Image classification data set "Date_Fruit_dataset" (Talal1421/CSC462_DateFruit_Project on GitHub). Class labels (9): Ajwa date, Galaxy date, Mejdool date, Meneifi date, Nabtat Ali date, Rutab date, Shaishe date, Sokari date, Sugaey date.

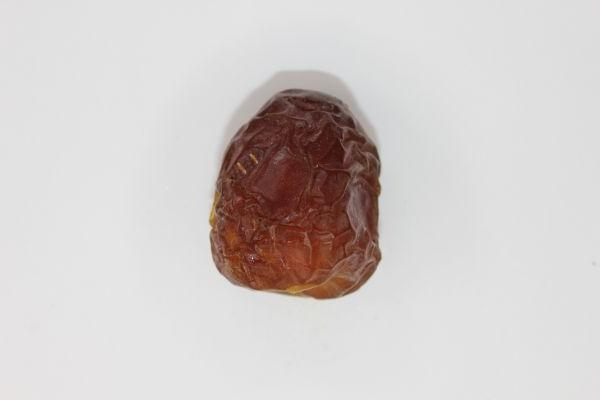
Label: Galaxy date

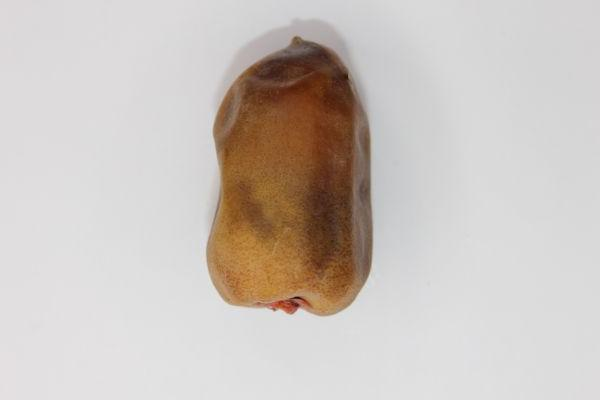
Label: Nabtat Ali date

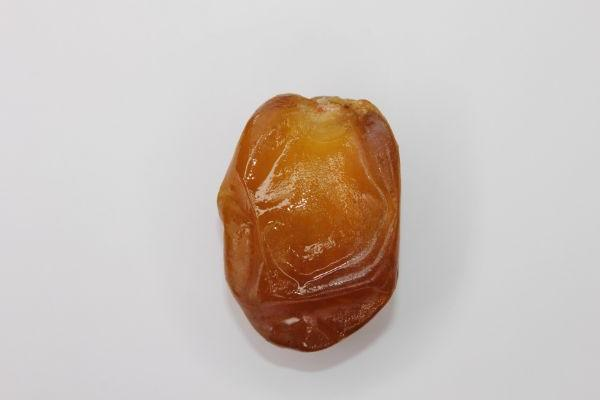
Label: Rutab date

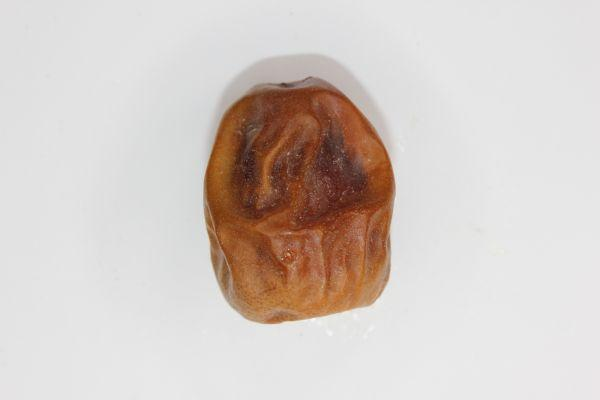
Label: Sokari date

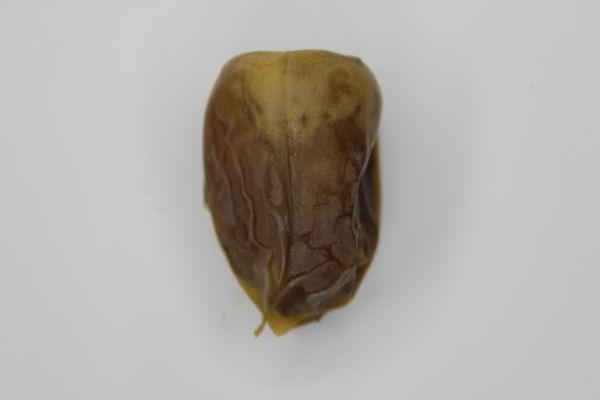
Label: Shaishe date

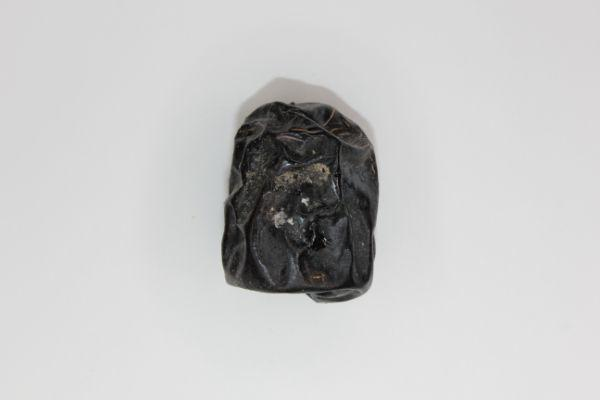
Label: Ajwa date
